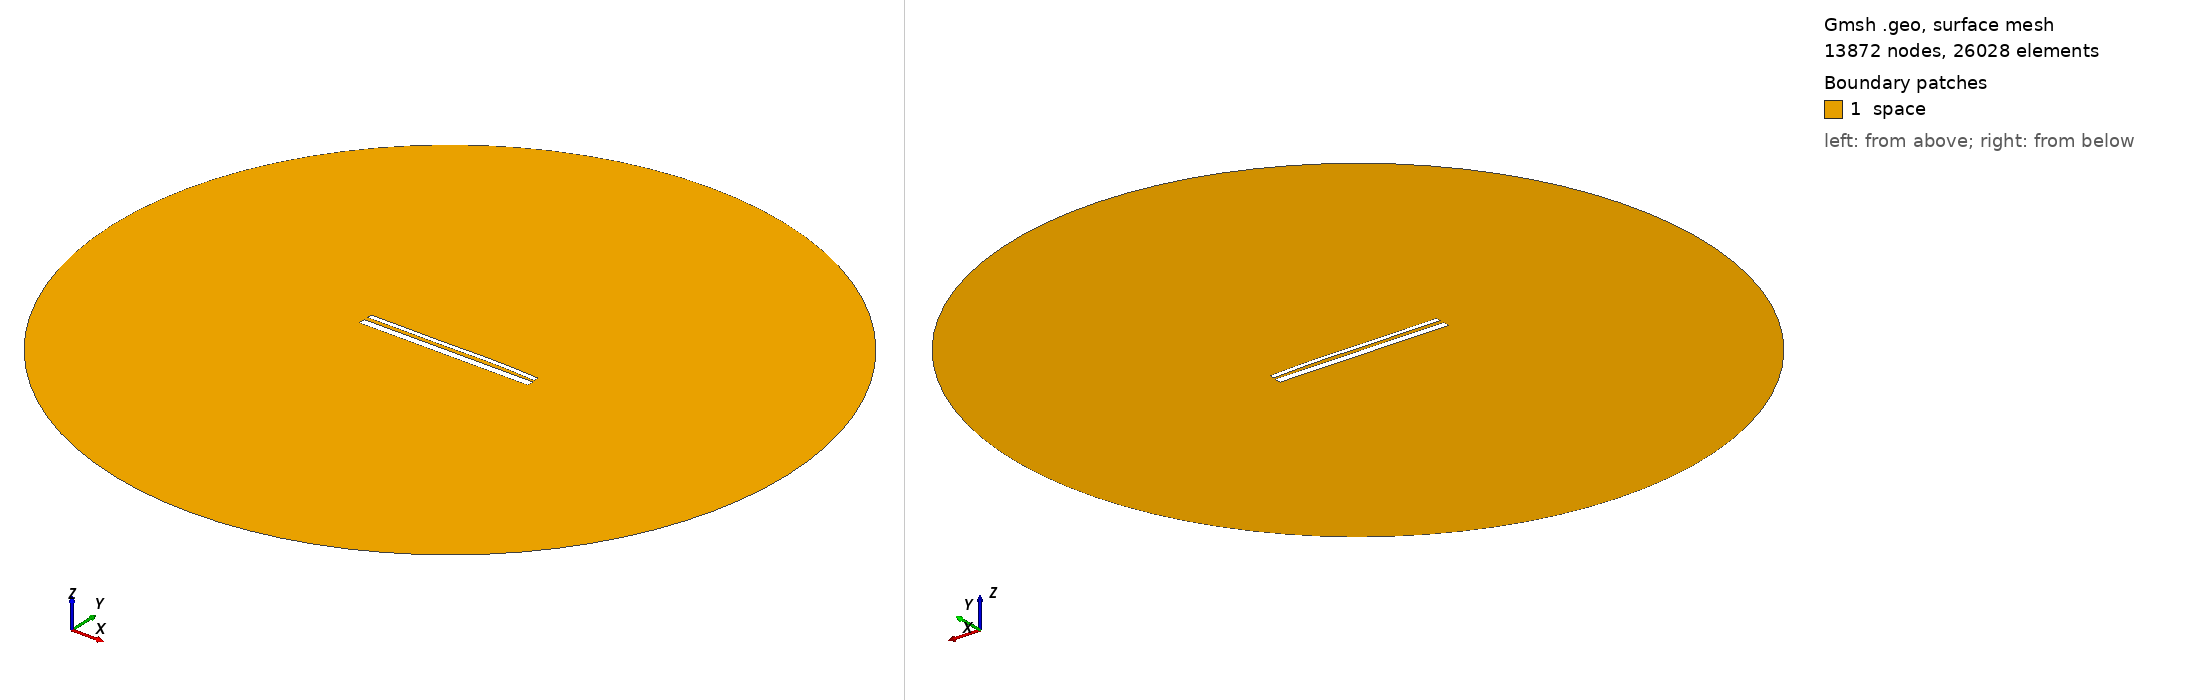

Gmsh geometry script, surface-meshed: 13872 nodes, 26028 surface elements. Boundary patches (legend numbers): 1 space. Left view from above one corner, right view from below the opposite corner. Legend entries are the model's physical surfaces. The drawing asked Gmsh for element sizes between 1% and 20% of the model's largest extent; the script's own settings can give other sizes.

=== 13854.geo (drawn) ===
//---------------------------------------
// Geometry kernel
//---------------------------------------

SetFactory("OpenCASCADE");



//---------------------------------------
// Parameters of the geometry
//---------------------------------------

// Overetch of the upper plate
overetch = 0.5;

// Distance between the plates
distance = 2.0;

// Discretization over the x axis (for the deformation)
nx = 50; 

// Length of the plate
L = 100 - overetch; 

// Number of modes
n = 4; 

// 1st mode coefficient
coeff(1) = -0.15;
beta(1) = 0.596864 * 3.1415926535 / L;

// 2nd mode coefficient
coeff(2) = 0.15;
beta(2) = 1.49418 * 3.1415926535 / L;

// 3rd mode coefficient
coeff(3) = -0.15;
beta(3) = 2.50025 * 3.1415926535 / L;

// 4th mode coefficient
coeff(4) = 0.07499999999999998;
beta(4) = 3.49999 * 3.1415926535 / L;



//---------------------------------------
// Upper plate (deformed rectangle)
//---------------------------------------

// Coordiantes of the upper plate
xmin = -50;
xmax = 50 - overetch;

// Height of the upper plate
yheight = 4 - 2 * overetch;

// Indexes of the points
UpperID[] = {};
LowerID[] = {};
LeftID[] = {};
RightID[] = {};

// Point index
p = 1;

// Horizontal edges
For i In {1:nx}
    x = xmin + (i-1)*(xmax - xmin)/(nx-1);

    y_bottom = distance / 2 + overetch;
    For j In {1:n}
        C = (Cosh(beta(j)*L) + Cos(beta(j)*L)) / (Sinh(beta(j)*L) + Sin(beta(j)*L));
        y_bottom  = y_bottom + coeff(j) * (Cosh(beta(j)*(x+50)) - Cos(beta(j)*(x+50)) - C * (Sinh(beta(j)*(x+50)) - Sin(beta(j)*(x+50))));
    EndFor

    y_top = y_bottom + yheight;

    Point(p) = {x, y_top, 0, 1.0};
    UpperID[i] = p;
    p = p + 1;

    Point(p) = {x, y_bottom, 0, 1.0};
    LowerID[i] = p;
    p = p + 1;
EndFor

// Create point lists
UpperPts[] = {}; LowerPts[] = {};
For i In {1:nx}
  UpperPts[] += {UpperID[i]};
  LowerPts[] += {LowerID[i]};
EndFor

// Build splines
Spline(1) = {UpperPts[]};
Spline(2) = {LowerPts[]};
Line(3) = {LowerPts[nx-1], UpperPts[nx-1]};
Line(4) = {LowerPts[0], UpperPts[0]};

// Build the plane surface
Curve Loop(1) = {2, 3, -1, -4};
Plane Surface(1) = {1};



//---------------------------------------
// Lower plate (rectangle)
//---------------------------------------

// Vertices
Point(1001) = {-50, -1, 0, 1.0};
Point(1002) = { 50, -1, 0, 1.0};
Point(1003) = { 50,  -5, 0, 1.0};
Point(1004) = {-50,  -5, 0, 1.0};

// Edges
Line(5) = {1001, 1002};
Line(6) = {1002, 1003};
Line(7) = {1003, 1004};
Line(8) = {1004, 1001};

// Plane surface
Line Loop(2) = {5, 6, 7, 8};
Plane Surface(2) = {2}; 



//---------------------------------------
// Outer (fictious) boundary
//---------------------------------------

// Points
Point(1005) = {0, 0, 0};       // Center
Point(1006) = {200, 0, 0};     // Start point
Point(1007) = {0, 200, 0};     // 90 degrees
Point(1008) = {-200, 0, 0};    // 180 degrees
Point(1009) = {0, -200, 0};    // 270 degrees

// Circle arcs (each needs start, center, end)
Circle(9) = {1006, 1005, 1007};
Circle(10) = {1007, 1005, 1008};
Circle(11) = {1008, 1005, 1009};
Circle(12) = {1009, 1005, 1006};

// Plane surface for the entire domain
Curve Loop(3) = {9, 10, 11, 12};
Surface(3) = {3};

// Subtract the plates from the whole domain to obtain the actual domain where we want to solve the equations
BooleanDifference{ Surface{3}; Delete; }{ Surface{1}; Surface{2}; Delete; }




//---------------------------------------
// Transfinite Lines/Curves
//---------------------------------------

// Set the number of points on the boundaries
r = 7;

// Plates
Transfinite Curve {1, 2} = 50*r Using Progression 1;
Transfinite Curve {3, 4} = 2*r Using Progression 1;
Transfinite Line {5, 7} = 50*r Using Progression 1;
Transfinite Line {6, 8} = 2*r Using Progression 1;

// Outer boundary
Transfinite Line {9, 10, 11, 12} = 20 Using Progression 1;



//---------------------------------------
// Physical groups
//---------------------------------------                

// Physical curves (boundaries)
Physical Line("force_segment", 10) = {2};
Physical Line("upper_plate", 11) = {1, 3, 4};
Physical Line("lower_plate", 12) = {5, 6, 7, 8};
Physical Line("boundary", 20) = {9, 10, 11, 12};

// Physical Surfaces
Physical Surface("space", 30) = {3};



//---------------------------------------
// 6. Generate the Mesh
//---------------------------------------

// 2D mesh generation
Mesh 2;
